Photos from the image-classification dataset "VIntel" in the GitHub repository ysharma12/VIntel. Its 10 classes are: bar stool, bookcase, chandelier, dining chair, market umbrella, night stands, ottoman, sconces, table lamp, vases.

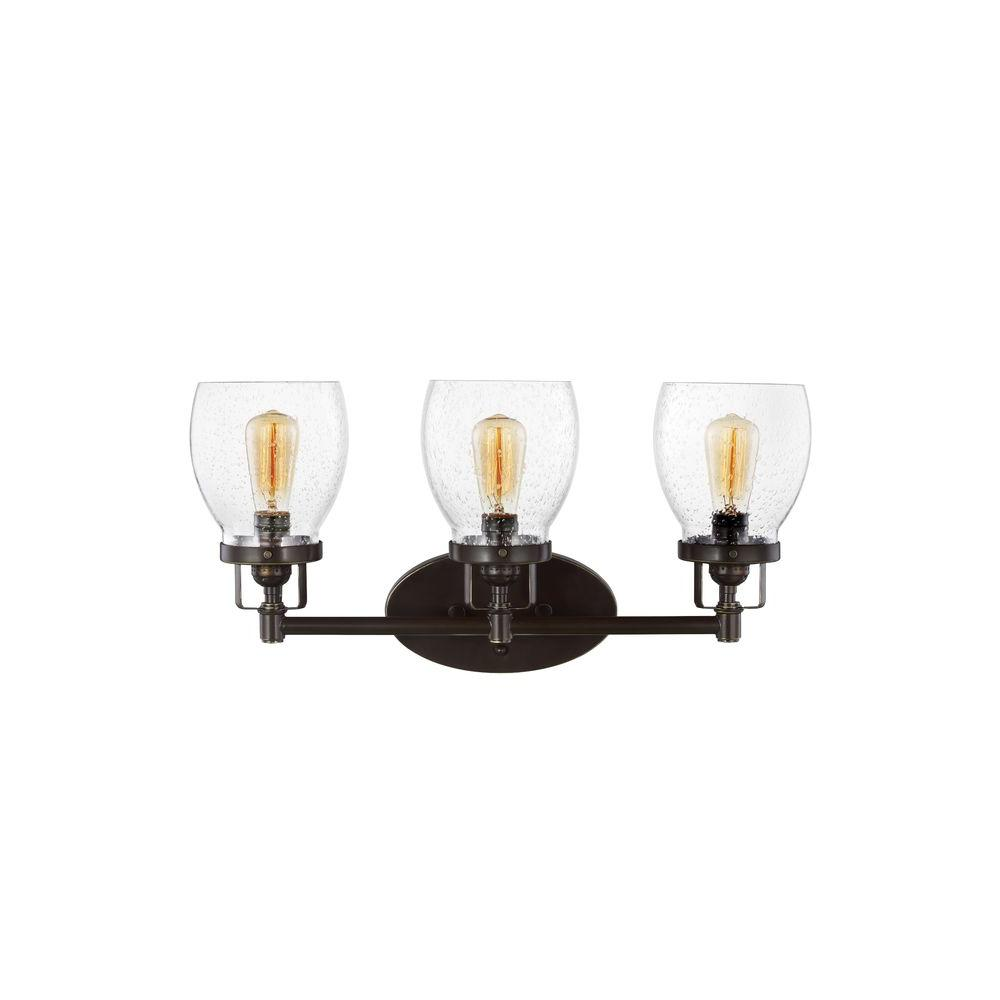
Label: sconces

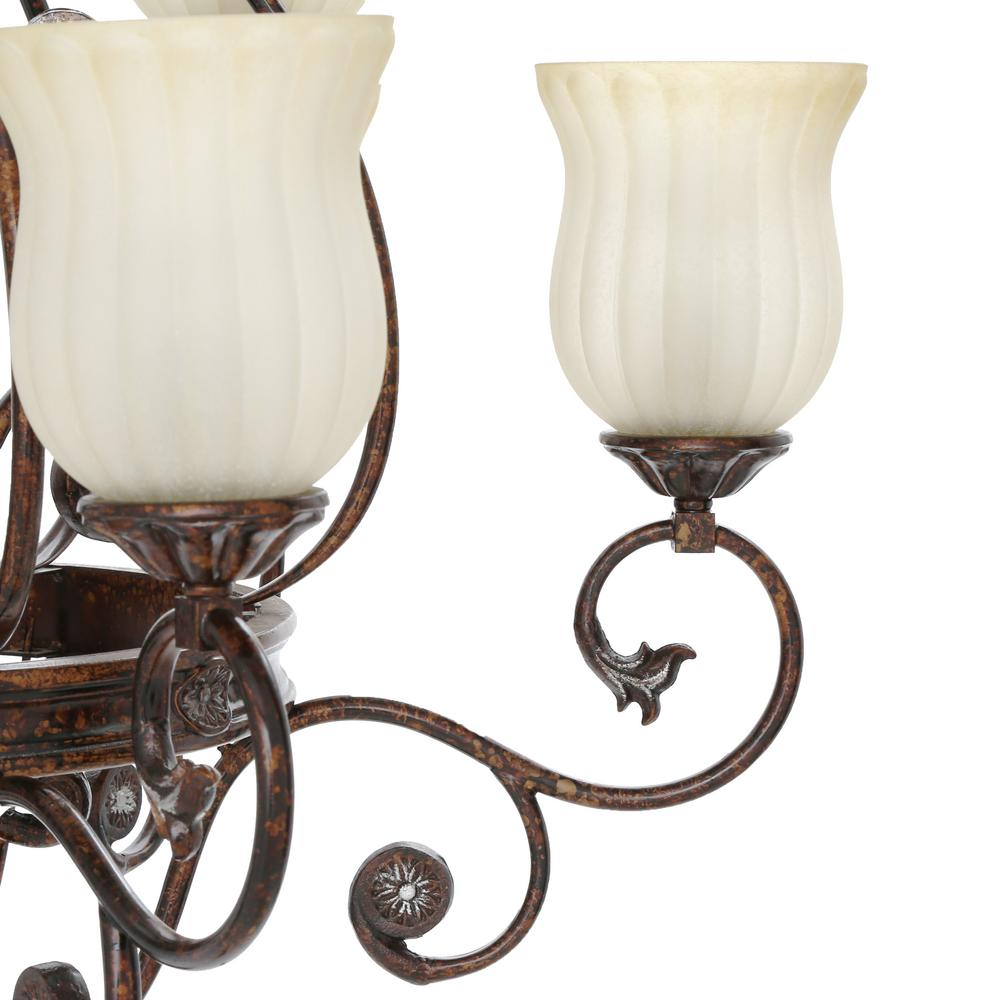
Label: chandelier

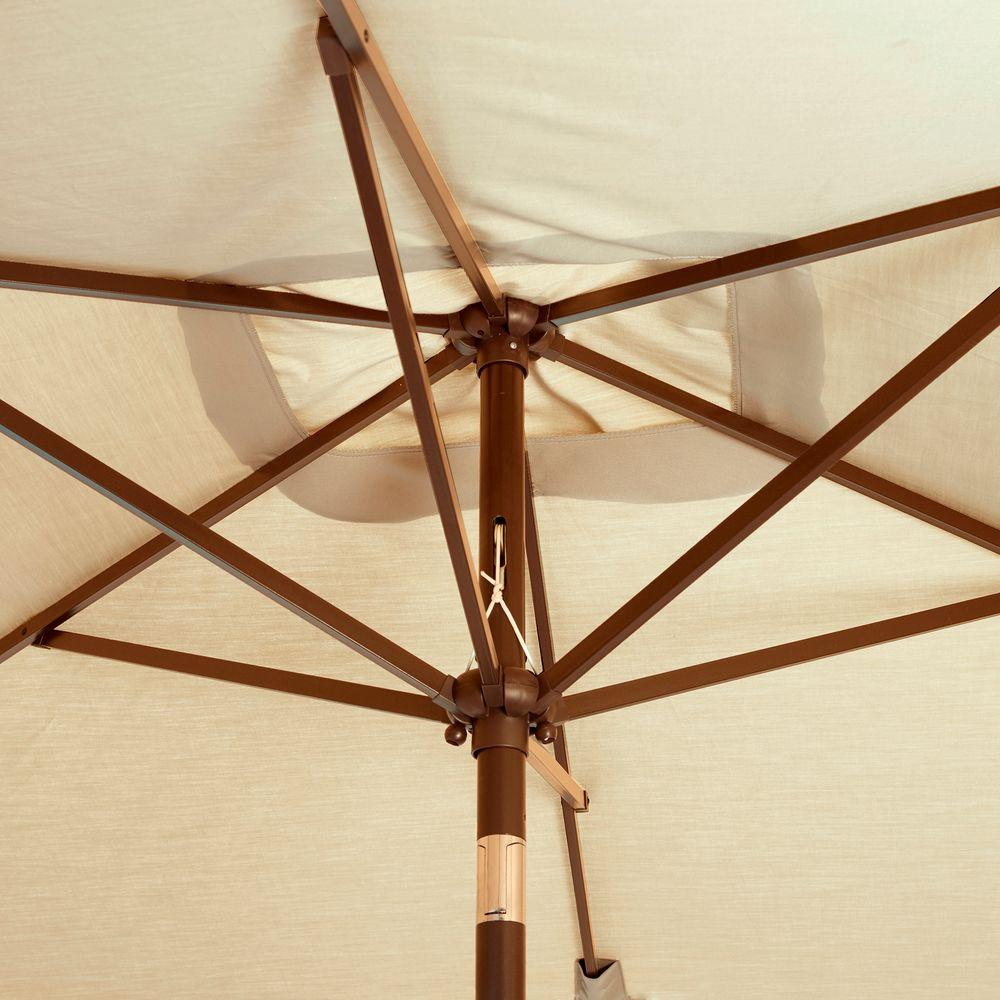
Label: market umbrella

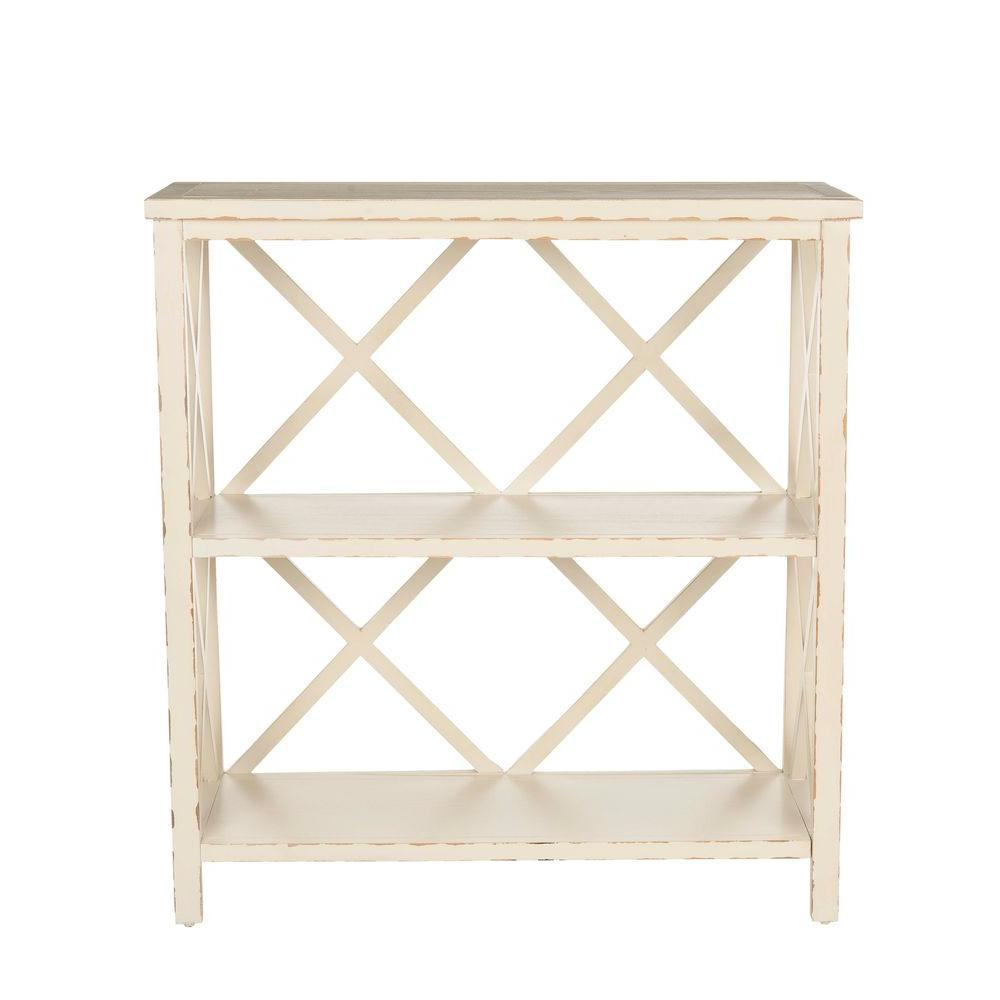
Label: bookcase

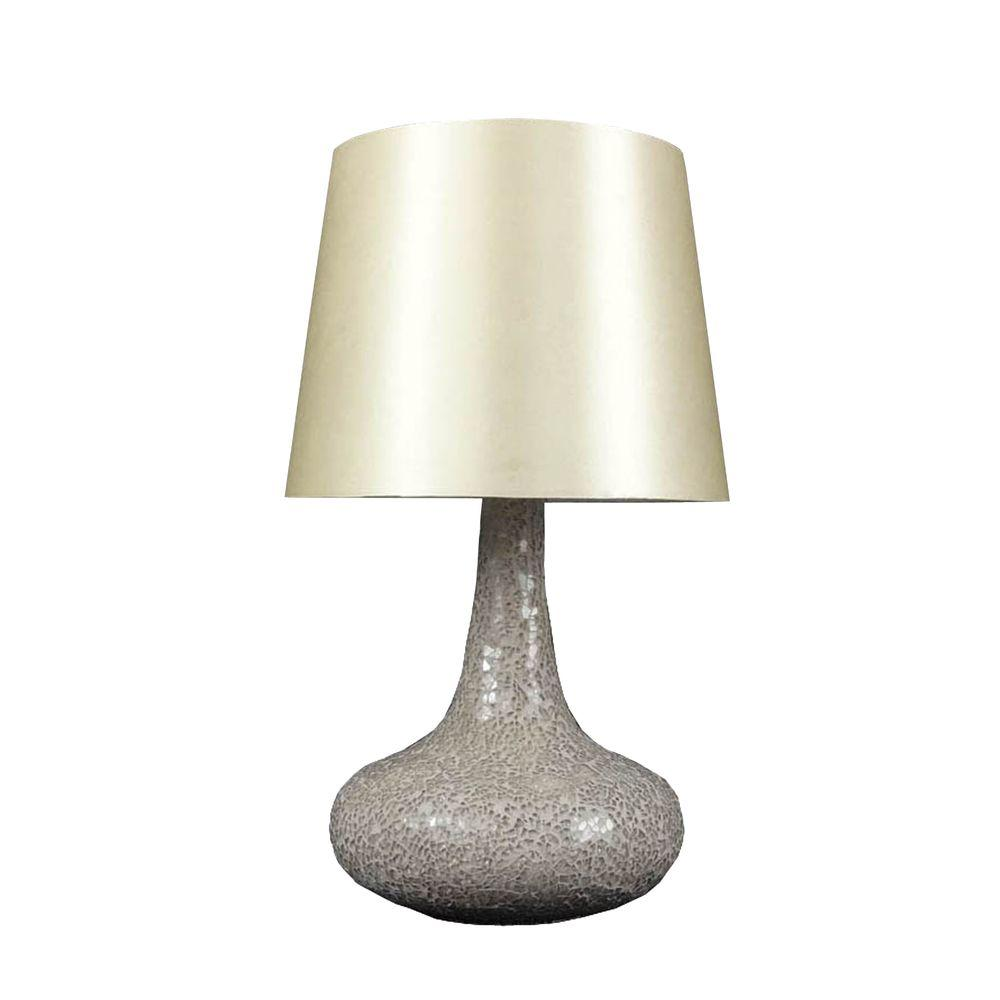
Label: table lamp

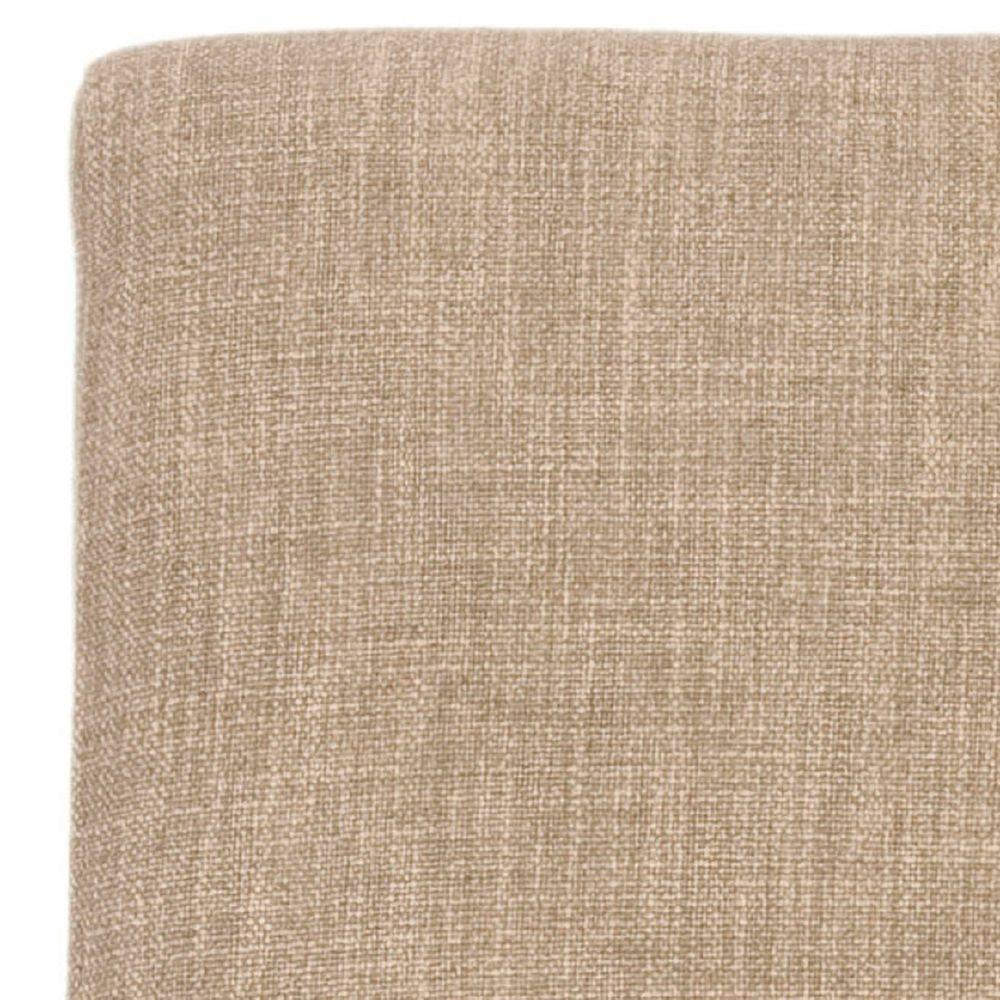
Label: dining chair
